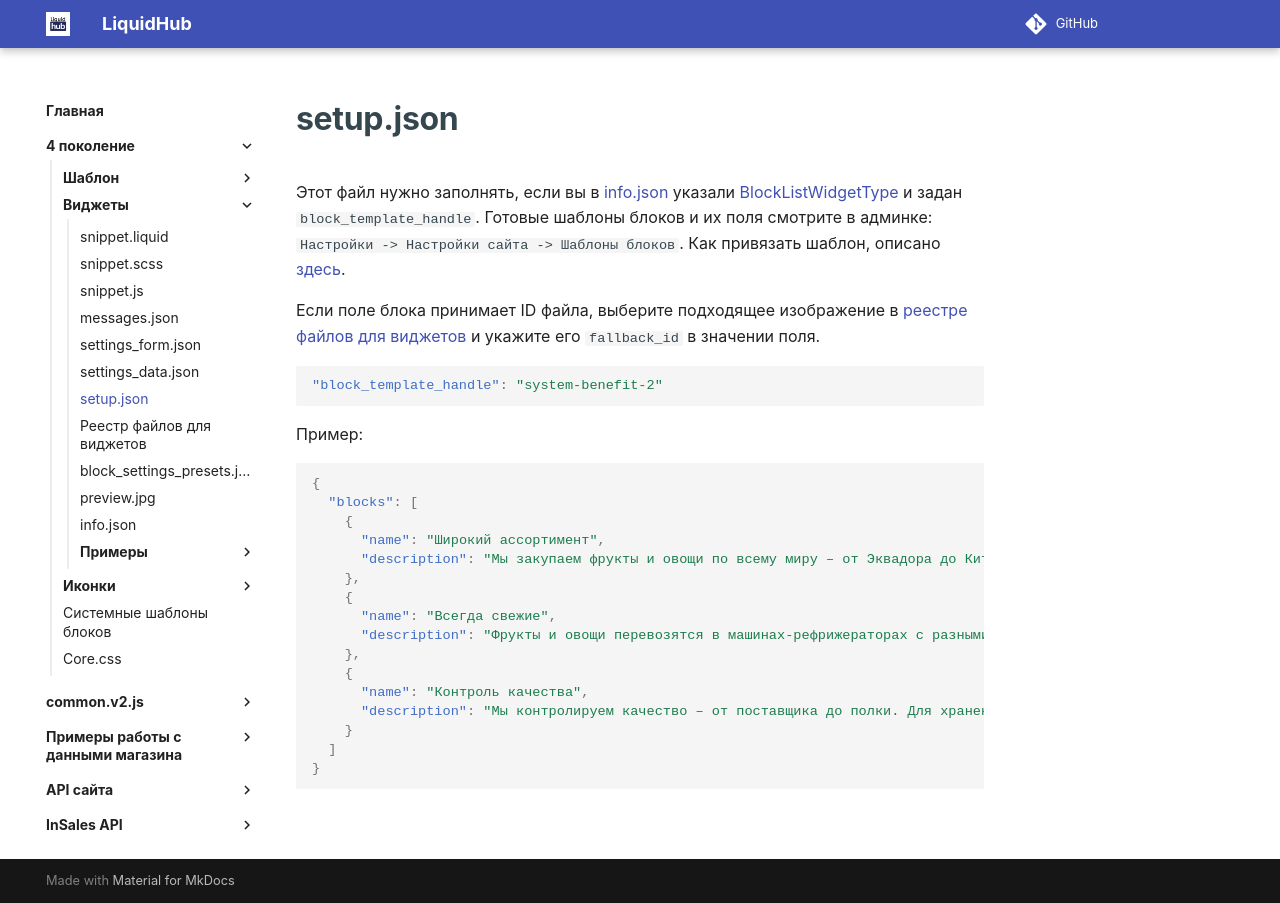

repository: insales/insales-docs-source · page: 4 поколение/Виджеты/setup/index.html · generator: mkdocs

---
seo_title: "setup.json — блоки виджета InSales"
description: "Как заполнить setup.json виджета InSales типа BlockListWidgetType: привязка шаблона блоков, значения полей и изображения через fallback_id."
---

# setup.json
Этот файл нужно заполнять, если вы в <a href="/4%20поколение/Виджеты/info/">info.json</a> указали <a href="/4%20поколение/Виджеты/info/#BlockListWidgetType">BlockListWidgetType</a> и задан `block_template_handle`.
Готовые шаблоны блоков и их поля смотрите в админке: `Настройки -> Настройки сайта -> Шаблоны блоков`. Как привязать шаблон, описано <a href="/4%20поколение/Виджеты/info/#block_templates">здесь</a>.

Если поле блока принимает ID файла, выберите подходящее изображение в [реестре файлов для виджетов](fallback_registry.md) и укажите его `fallback_id` в значении поля.


```JSON
"block_template_handle": "system-benefit-2"
```


Пример:
```JSON
{
  "blocks": [
    {
      "name": "Широкий ассортимент",
      "description": "Мы закупаем фрукты и овощи по всему миру – от Эквадора до Китая. Более 400 сортов овощей и фруктов представлены на наших прилавках."
    },
    {
      "name": "Всегда свежие",
      "description": "Фрукты и овощи перевозятся в машинах-рефрижераторах с разными режимами температуры. Мы знаем, сколько градусов внутри каждого плода!"
    },
    {
      "name": "Контроль качества",
      "description": "Мы контролируем качество – от поставщика до полки. Для хранения мы используем самое современное оборудование."
    }
  ]
}
```
